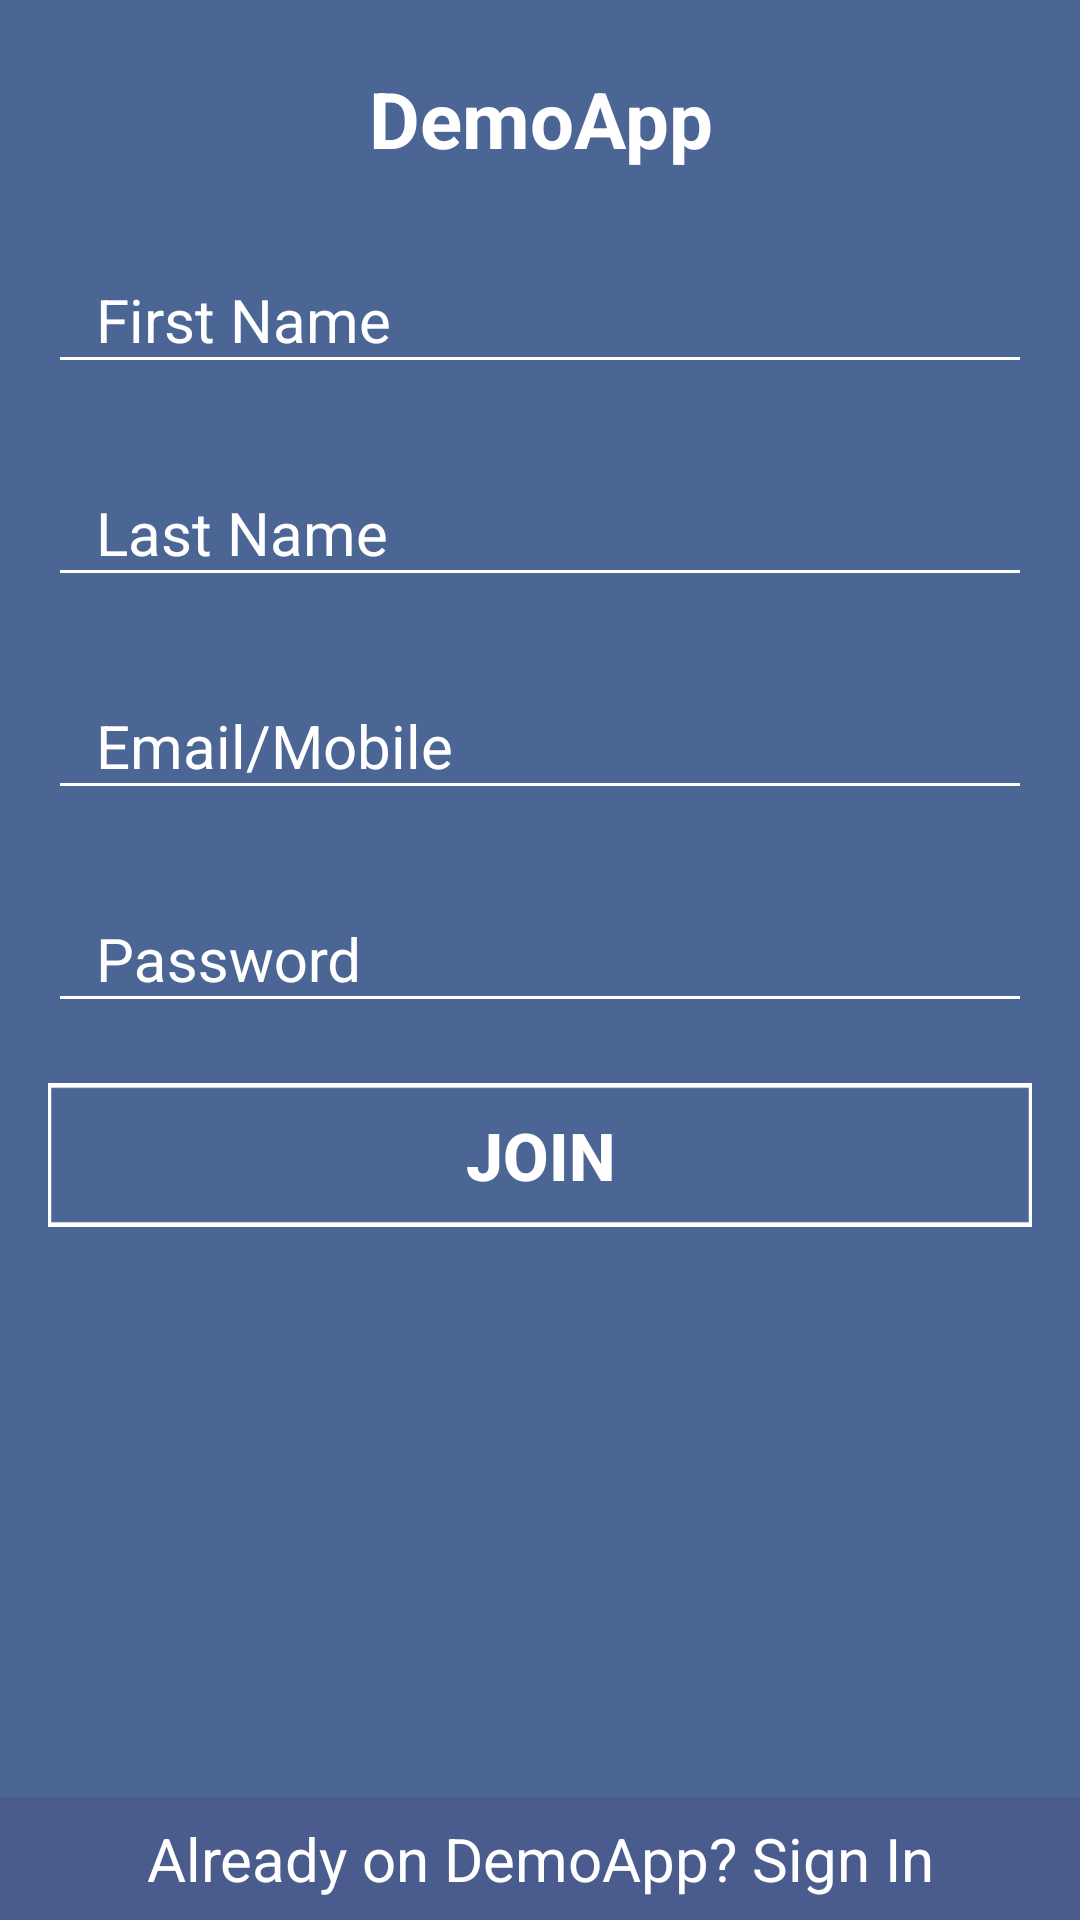

Layout XML and referenced resources for this Android screen:
<!-- AndroidManifest.xml: application theme AppTheme -->
<!-- res/layout/activity_sign_up.xml -->
<?xml version="1.0" encoding="utf-8"?>
<RelativeLayout xmlns:android="http://schemas.android.com/apk/res/android"
    xmlns:app="http://schemas.android.com/apk/res-auto"
    xmlns:tools="http://schemas.android.com/tools"
    android:layout_width="match_parent"
    android:layout_height="match_parent"

    android:background="@drawable/sign_up">

    <TextView
        android:id="@+id/app_name"
        android:layout_width="match_parent"
        android:layout_height="wrap_content"
        android:text="DemoApp"
        android:textColor="@color/colorWhite"
        android:textStyle="bold"
        android:gravity="center"
        android:paddingLeft="16dp"
        android:paddingRight="16dp"
        android:textSize="26dp"
        android:paddingTop="22dp"/>



    <android.support.design.widget.TextInputLayout
        android:id="@+id/first_layout_name"
        android:layout_width="match_parent"
        android:layout_height="wrap_content"
        android:paddingLeft="16dp"
        android:paddingRight="16dp"
        android:theme="@style/TextLabel"
        android:layout_below="@+id/app_name"
        android:layout_marginTop="16dp">

        <EditText
            android:id="@+id/first_name"
            android:layout_width="match_parent"
            android:layout_height="wrap_content"
            android:singleLine="true"
            android:paddingLeft="16dp"
            android:paddingRight="16dp"
            android:layout_marginTop="16dp"
            android:hint="First Name" />

    </android.support.design.widget.TextInputLayout>



    <android.support.design.widget.TextInputLayout
        android:id="@+id/last_layout_name"
        android:layout_width="match_parent"
        android:layout_height="wrap_content"
        android:theme="@style/TextLabel"
        android:paddingLeft="16dp"
        android:paddingRight="16dp"
        android:layout_below="@+id/first_layout_name"
        android:layout_marginTop="16dp">

        <EditText
            android:id="@+id/last_name"
            android:layout_width="match_parent"
            android:layout_height="wrap_content"
            android:singleLine="true"
            android:paddingLeft="16dp"
            android:paddingRight="16dp"
            android:layout_marginTop="16dp"
            android:hint="Last Name" />
    </android.support.design.widget.TextInputLayout>

    <android.support.design.widget.TextInputLayout
        android:id="@+id/email_layout"
        android:layout_width="match_parent"
        android:layout_height="wrap_content"
        android:theme="@style/TextLabel"
        android:paddingLeft="16dp"
        android:paddingRight="16dp"
        android:layout_below="@+id/last_layout_name"
        android:layout_marginTop="16dp">

        <EditText
            android:id="@+id/email"
            android:layout_width="match_parent"
            android:layout_height="wrap_content"
            android:singleLine="true"
            android:paddingLeft="16dp"
            android:paddingRight="16dp"
            android:layout_marginTop="16dp"
            android:hint="Email/Mobile" />

    </android.support.design.widget.TextInputLayout>



    <android.support.design.widget.TextInputLayout
        android:id="@+id/password_layout"
        android:layout_width="match_parent"
        android:layout_height="wrap_content"
        android:theme="@style/TextLabel"
        android:paddingLeft="16dp"
        android:paddingRight="16dp"
        android:layout_below="@+id/email_layout"
        android:layout_marginTop="16dp">
        <EditText
            android:id="@+id/password"
            android:layout_width="match_parent"
            android:layout_height="wrap_content"
            android:singleLine="true"
            android:layout_marginTop="16dp"
            android:paddingLeft="16dp"
            android:paddingRight="16dp"
            android:hint="Password"
            android:inputType="textPassword"/>
    </android.support.design.widget.TextInputLayout>


    <Button
        android:layout_width="match_parent"
        android:layout_height="wrap_content"
        android:id="@+id/join"
        android:text="JOIN"
        android:textColor="@color/colorWhite"
        android:textSize="22sp"
        android:textStyle="bold"
        android:onClick="join_button"
        android:layout_marginLeft="16dp"
        android:layout_marginRight="16dp"
        android:layout_marginTop="20dp"
        android:background="@drawable/rectangle_1"
        android:layout_below="@+id/password_layout"
        />


    <TextView
        android:layout_width="match_parent"
        android:layout_height="wrap_content"
        android:text="Already on DemoApp? Sign In"
        android:textColor="@color/colorWhite"
        android:textSize="20sp"
        android:gravity="center"
        android:layout_alignParentBottom="true"
        android:textStyle="normal"
        android:background="@drawable/path_2"
        />



</RelativeLayout>
<!-- resources referenced by this layout -->
<resources>
  <color name="colorWhite">#FFFFFF</color>
  <!-- drawable path_2: png bitmap (drawable-hdpi, 829 bytes) -->
  <!-- drawable rectangle_1: png bitmap (drawable-hdpi, 598 bytes) -->
  <!-- drawable sign_up: png bitmap (drawable-hdpi, 11147 bytes) -->
  <style name="TextLabel" parent="TextAppearance.AppCompat">
          
          <item name="android:textColorHint">@color/colorWhite</item>
          <item name="android:textSize">20sp</item>
          <item name="colorControlNormal">@color/colorWhite</item>
          <item name="colorControlActivated">@color/colorWhite</item>
      </style>
  <style name="AppTheme" parent="Theme.AppCompat.Light.NoActionBar">
          
          <item name="colorPrimary">@color/colorPrimary</item>
          <item name="colorPrimaryDark">@color/colorPrimaryDark</item>
          <item name="colorAccent">@color/colorAccent</item>
      </style>
  <color name="colorPrimary">#3F51B5</color>
  <color name="colorPrimaryDark">#303F9F</color>
  <color name="colorAccent">#FF4081</color>
</resources>
